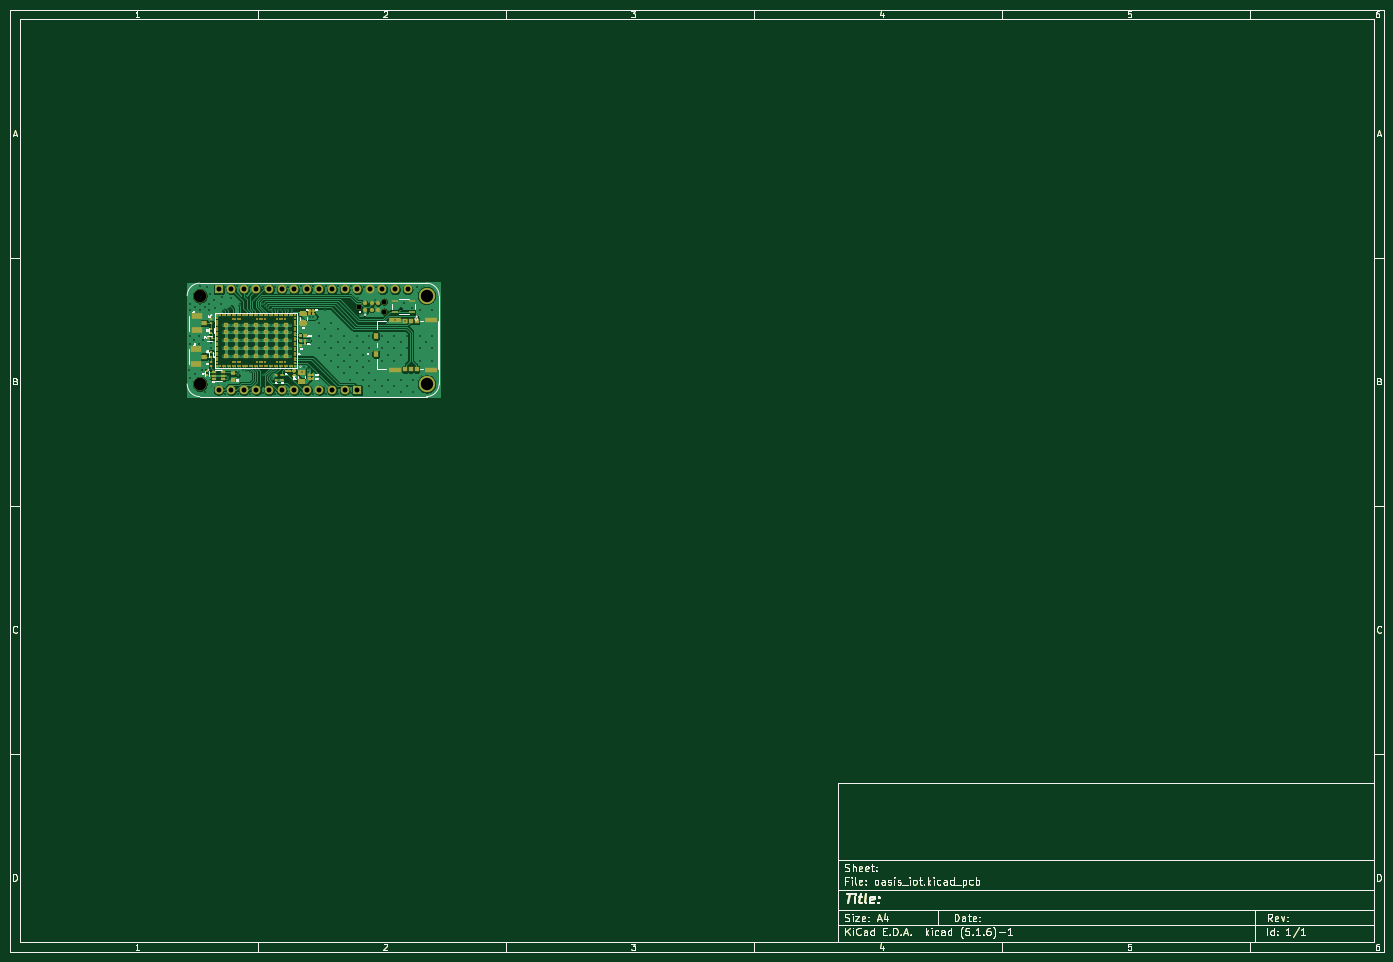
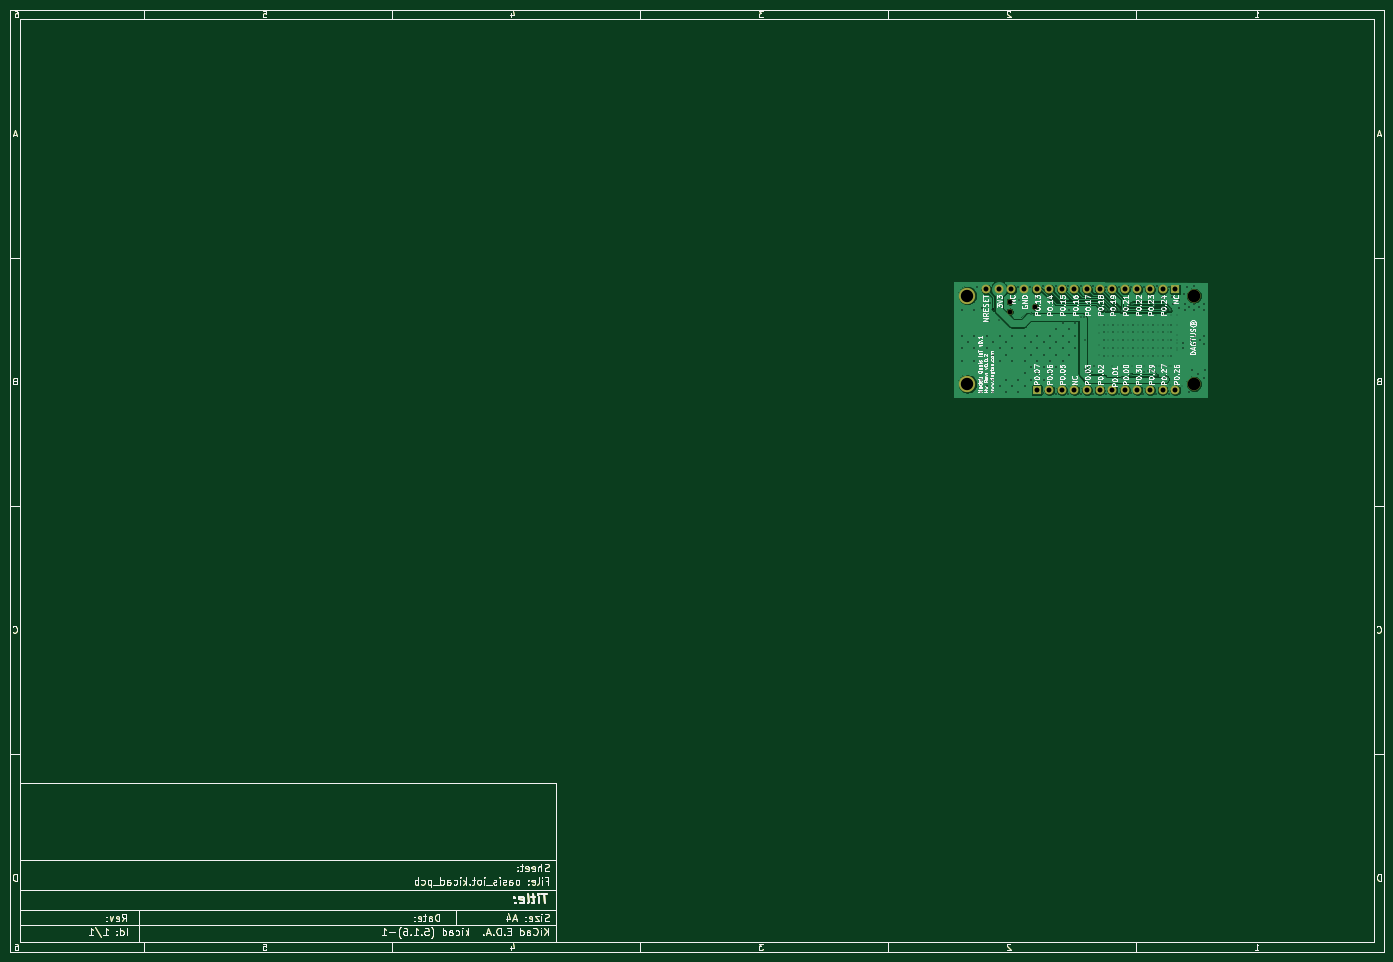
Circuit board: 11 layer files. Board 277.0 x 190.0 mm.
- bottom_copper: oasis_iot-B_Cu.gbl (109898 bytes)
- bottom_mask: oasis_iot-B_Mask.gbs (31774 bytes)
- paste: oasis_iot-B_Paste.gbp (30780 bytes)
- bottom_silk: oasis_iot-B_SilkS.gbo (83202 bytes)
- outline: oasis_iot-Edge_Cuts.gm1 (30747 bytes)
- top_copper: oasis_iot-F_Cu.gtl (162061 bytes)
- top_mask: oasis_iot-F_Mask.gts (44731 bytes)
- paste: oasis_iot-F_Paste.gtp (43521 bytes)
- top_silk: oasis_iot-F_SilkS.gto (49477 bytes)
- drill: oasis_iot-NPTH.drl (125 bytes)
- drill: oasis_iot-PTH.drl (4405 bytes)

=== bottom_copper: oasis_iot-B_Cu.gbl (109898 bytes, source omitted) ===
=== bottom_mask: oasis_iot-B_Mask.gbs (31774 bytes, source omitted) ===
=== paste: oasis_iot-B_Paste.gbp (30780 bytes, source omitted) ===
=== bottom_silk: oasis_iot-B_SilkS.gbo (83202 bytes, source omitted) ===
=== outline: oasis_iot-Edge_Cuts.gm1 (30747 bytes, source omitted) ===
=== top_copper: oasis_iot-F_Cu.gtl (162061 bytes, source omitted) ===
=== top_mask: oasis_iot-F_Mask.gts (44731 bytes, source omitted) ===
=== paste: oasis_iot-F_Paste.gtp (43521 bytes, source omitted) ===
=== top_silk: oasis_iot-F_SilkS.gto (49477 bytes, source omitted) ===
=== drill: oasis_iot-NPTH.drl ===
M48
INCH,TZ
T1C0.0390
T2C0.1000
%
G90
G05
T1
X31642Y-27517
X33642Y-27117
X33642Y-27917
T2
X19004Y-26654
X19004Y-33654
T0
M30

=== drill: oasis_iot-PTH.drl ===
M48
INCH,TZ
T1C0.0059
T2C0.0098
T3C0.0118
T4C0.0157
T5C0.0394
T6C0.0984
%
G90
G05
T1
X19949Y-33823
X20382Y-28179
X20382Y-29014
X20382Y-29801
X20382Y-30195
X20382Y-30392
X20382Y-30786
X20382Y-30982
X20382Y-32211
X20461Y-33630
X20823Y-28179
X20823Y-32211
X20949Y-33724
X21019Y-32211
X21118Y-28935
X21118Y-29565
X21118Y-30195
X21118Y-30825
X21118Y-31455
X21216Y-32211
X21413Y-28179
X21413Y-32211
X21610Y-32211
X21807Y-32211
X21905Y-28935
X21905Y-29565
X21905Y-30195
X21905Y-30825
X21905Y-31455
X22004Y-28179
X22004Y-32211
X22200Y-32211
X22397Y-32211
X22594Y-28179
X22693Y-28935
X22693Y-29565
X22693Y-30195
X22693Y-30825
X22693Y-31455
X22988Y-32211
X23480Y-28935
X23480Y-29565
X23480Y-30195
X23480Y-30825
X23480Y-31455
X23578Y-28179
X23972Y-32211
X24267Y-28935
X24267Y-29565
X24267Y-30195
X24267Y-30825
X24267Y-31455
X24567Y-28179
X24760Y-32211
X25055Y-28935
X25055Y-29565
X25055Y-30195
X25055Y-30825
X25055Y-31455
X25350Y-28179
X25547Y-32211
X25842Y-28935
X25842Y-29565
X25842Y-30195
X25842Y-30825
X25842Y-31455
X26578Y-28179
X26578Y-29014
X26578Y-29604
X26578Y-30589
X26578Y-31376
X26578Y-32211
X27949Y-33823
X28449Y-33323
X28949Y-33823
T2
X20818Y-28935
X20818Y-29565
X20818Y-30195
X20818Y-30825
X20818Y-31455
X20940Y-27820
X21216Y-27803
X21272Y-33122
X21504Y-27567
X21511Y-28935
X21511Y-29565
X21511Y-30195
X21511Y-30825
X21511Y-31455
X22028Y-32969
X22126Y-32744
X22217Y-27398
X22299Y-28935
X22299Y-29565
X22299Y-30195
X22299Y-30825
X22299Y-31455
X22417Y-32539
X22642Y-32661
X22972Y-32732
X23086Y-28935
X23086Y-29565
X23086Y-30195
X23086Y-30825
X23086Y-31455
X23874Y-28935
X23874Y-29565
X23874Y-30195
X23874Y-30825
X23874Y-31455
X23972Y-27287
X24001Y-32945
X24147Y-27464
X24321Y-27636
X24520Y-27782
X24661Y-28935
X24661Y-29565
X24661Y-30195
X24661Y-30825
X24661Y-31455
X24709Y-33189
X24760Y-27882
X24939Y-27803
X25213Y-27807
X25449Y-28935
X25449Y-29565
X25449Y-30195
X25449Y-30825
X25449Y-31455
X25456Y-27810
X25744Y-27803
X26020Y-27803
X26142Y-28935
X26142Y-29565
X26142Y-30195
X26142Y-30825
X26142Y-31455
X26313Y-27779
X26982Y-32211
X27094Y-32728
X27311Y-32280
X27618Y-32665
X27657Y-30189
X27685Y-32449
X27744Y-28343
X27996Y-28343
X31591Y-26795
X31709Y-28193
X31988Y-28130
X32945Y-26972
X34513Y-28559
X35281Y-28638
T3
X18169Y-32531
X18197Y-33165
X18201Y-30461
X18232Y-29831
X18236Y-27815
X18240Y-27323
X18575Y-30142
X18594Y-27559
X18661Y-32831
X18949Y-29823
X18949Y-30453
X18996Y-25874
X18996Y-27323
X18996Y-27811
X19161Y-32559
X19287Y-30138
X19409Y-27567
X19449Y-34323
X19598Y-25949
X19699Y-27323
X19699Y-27823
X19850Y-26516
X19862Y-30831
X19878Y-30429
X20173Y-27024
X20193Y-27598
X20705Y-27331
X20768Y-26787
X20980Y-34433
X21028Y-25921
X21449Y-26823
X21984Y-25898
X22016Y-34429
X23020Y-25945
X23028Y-34429
X23996Y-34409
X24024Y-25921
X24988Y-25921
X24988Y-34441
X26012Y-25925
X26039Y-34413
X27028Y-34433
X27043Y-25898
X27996Y-25890
X28024Y-34425
X28449Y-28823
X28449Y-29823
X28449Y-30823
X28949Y-27823
X28949Y-29323
X28949Y-30323
X28949Y-31323
X29024Y-25902
X29035Y-34413
X29449Y-28823
X29449Y-29823
X29449Y-30823
X29449Y-31823
X29949Y-29323
X29949Y-30323
X29949Y-31323
X29949Y-32323
X29996Y-34425
X30000Y-25909
X30449Y-29823
X30449Y-30823
X30449Y-31823
X30449Y-32823
X30949Y-30323
X30949Y-31323
X30949Y-32323
X30949Y-33323
X30969Y-34406
X30988Y-25898
X31449Y-29823
X31449Y-30823
X31449Y-31823
X31449Y-32823
X31949Y-30323
X31949Y-31323
X31949Y-32323
X31949Y-33323
X32008Y-25921
X32449Y-29823
X32449Y-30823
X32449Y-31823
X32449Y-32823
X32449Y-33823
X32949Y-33323
X32949Y-34323
X32996Y-25921
X33449Y-29823
X33449Y-30823
X33449Y-31823
X33449Y-33823
X33949Y-30323
X33949Y-31323
X33949Y-33323
X33949Y-34323
X34449Y-29823
X34449Y-30823
X34449Y-31823
X34449Y-33823
X34949Y-30323
X34949Y-31323
X34949Y-33323
X34949Y-34323
X35217Y-27189
X35449Y-29823
X35449Y-30823
X35449Y-33823
X35866Y-27646
X35949Y-33323
X35949Y-34323
X36209Y-25992
X36449Y-27823
X36449Y-29823
X36449Y-30823
X36449Y-31823
X36949Y-30323
X37449Y-27823
X37449Y-29823
X37449Y-30823
X37449Y-31823
T4
X34937Y-27697
T5
X20504Y-26154
X20504Y-34154
X21504Y-26154
X21504Y-34154
X22504Y-26154
X22504Y-34154
X23504Y-26154
X23504Y-34154
X24504Y-26154
X24504Y-34154
X25504Y-26154
X25504Y-34154
X26504Y-26154
X26504Y-34154
X27504Y-26154
X27504Y-34154
X28504Y-26154
X28504Y-34154
X29504Y-26154
X29504Y-34154
X30504Y-26154
X30504Y-34154
X31504Y-26154
X31504Y-34154
X32504Y-26154
X33504Y-26154
X34504Y-26154
X35504Y-26154
T6
X37004Y-26654
X37004Y-33654
T0
M30

